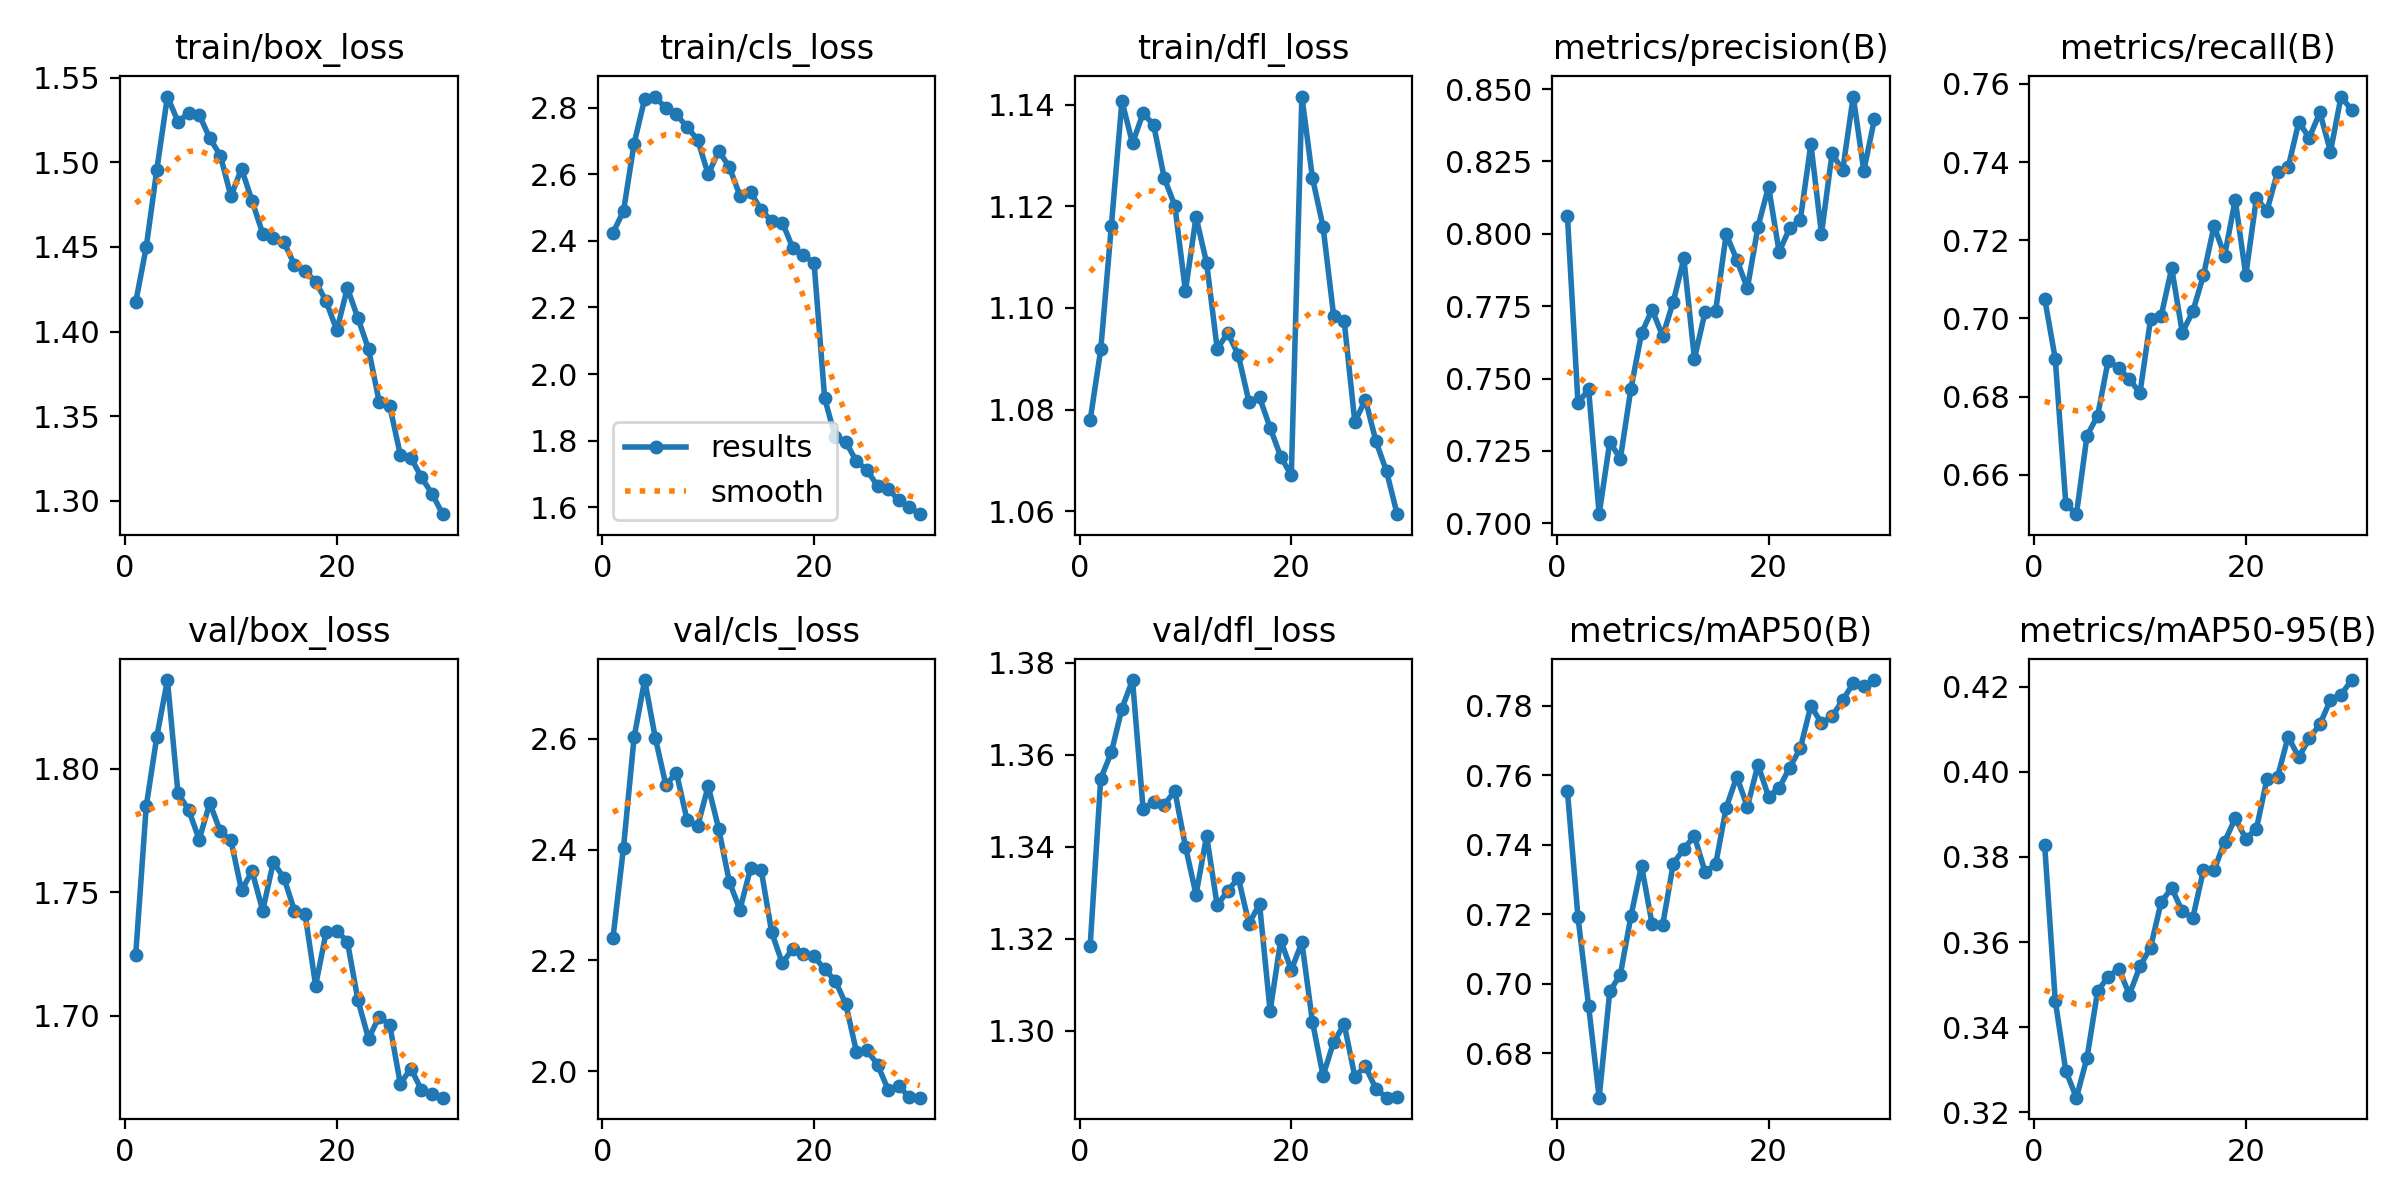

Data behind this chart, as committed beside it:
epoch, time, train/box_loss, train/cls_loss, train/dfl_loss, metrics/precision(B), metrics/recall(B), metrics/mAP50(B), metrics/mAP50-95(B), val/box_loss, val/cls_loss, val/dfl_loss, lr/pg0, lr/pg1, lr/pg2
1, 87.78, 1.417, 2.423, 1.078, 0.8062, 0.7051, 0.7555, 0.3827, 1.724, 2.239, 1.318, 0.0004748, 0.0004748, 0.0004748
2, 173, 1.45, 2.49, 1.092, 0.7415, 0.6897, 0.7191, 0.3462, 1.785, 2.404, 1.355, 0.0009198, 0.0009198, 0.0009198
3, 257.4, 1.496, 2.692, 1.116, 0.7463, 0.6525, 0.6937, 0.3297, 1.813, 2.602, 1.36, 0.001333, 0.001333, 0.001333
4, 341, 1.539, 2.826, 1.141, 0.7032, 0.6499, 0.6672, 0.3235, 1.836, 2.706, 1.37, 0.001288, 0.001288, 0.001288
5, 423.7, 1.524, 2.833, 1.132, 0.7281, 0.67, 0.6978, 0.3328, 1.79, 2.602, 1.376, 0.00124, 0.00124, 0.00124
6, 507.9, 1.529, 2.797, 1.138, 0.7223, 0.6751, 0.7026, 0.3485, 1.783, 2.517, 1.348, 0.001193, 0.001193, 0.001193
7, 591.1, 1.528, 2.779, 1.136, 0.7465, 0.6892, 0.7195, 0.3519, 1.771, 2.538, 1.35, 0.001146, 0.001146, 0.001146
8, 674.2, 1.514, 2.741, 1.126, 0.7656, 0.6873, 0.734, 0.3538, 1.786, 2.454, 1.349, 0.001099, 0.001099, 0.001099
9, 757.7, 1.504, 2.704, 1.12, 0.7738, 0.6845, 0.7171, 0.3477, 1.775, 2.442, 1.352, 0.001052, 0.001052, 0.001052
10, 841.6, 1.48, 2.6, 1.103, 0.7647, 0.6809, 0.7169, 0.3543, 1.771, 2.515, 1.34, 0.001005, 0.001005, 0.001005
11, 925.4, 1.496, 2.669, 1.118, 0.7765, 0.6998, 0.7346, 0.3587, 1.751, 2.437, 1.33, 0.0009574, 0.0009574, 0.0009574
12, 1009, 1.477, 2.621, 1.109, 0.7915, 0.7006, 0.7389, 0.3693, 1.759, 2.341, 1.342, 0.0009103, 0.0009103, 0.0009103
13, 1092, 1.458, 2.535, 1.092, 0.7569, 0.7129, 0.7425, 0.3728, 1.743, 2.292, 1.327, 0.0008631, 0.0008631, 0.0008631
14, 1175, 1.455, 2.545, 1.095, 0.7729, 0.6964, 0.7322, 0.3672, 1.762, 2.366, 1.33, 0.000816, 0.000816, 0.000816
15, 1258, 1.453, 2.494, 1.091, 0.7733, 0.7018, 0.7343, 0.3658, 1.756, 2.364, 1.333, 0.0007688, 0.0007688, 0.0007688
16, 1341, 1.44, 2.458, 1.082, 0.7998, 0.711, 0.7507, 0.3769, 1.743, 2.25, 1.323, 0.0007216, 0.0007216, 0.0007216
17, 1425, 1.436, 2.455, 1.082, 0.7911, 0.7237, 0.7596, 0.3769, 1.741, 2.195, 1.328, 0.0006745, 0.0006745, 0.0006745
18, 1508, 1.43, 2.378, 1.076, 0.7812, 0.7161, 0.751, 0.3836, 1.712, 2.221, 1.304, 0.0006273, 0.0006273, 0.0006273
19, 1591, 1.418, 2.357, 1.071, 0.8024, 0.7303, 0.7631, 0.3891, 1.734, 2.212, 1.32, 0.0005802, 0.0005802, 0.0005802
20, 1674, 1.401, 2.334, 1.067, 0.8163, 0.711, 0.7539, 0.3843, 1.734, 2.207, 1.313, 0.000533, 0.000533, 0.000533
21, 1758, 1.426, 1.928, 1.142, 0.7937, 0.7308, 0.7564, 0.3866, 1.73, 2.184, 1.319, 0.0004859, 0.0004859, 0.0004859
22, 1840, 1.408, 1.811, 1.126, 0.802, 0.7275, 0.7623, 0.3983, 1.706, 2.163, 1.302, 0.0004387, 0.0004387, 0.0004387
23, 1921, 1.39, 1.796, 1.116, 0.8048, 0.7375, 0.7678, 0.3988, 1.691, 2.121, 1.29, 0.0003915, 0.0003915, 0.0003915
24, 2003, 1.359, 1.739, 1.098, 0.831, 0.7386, 0.78, 0.4083, 1.7, 2.035, 1.298, 0.0003444, 0.0003444, 0.0003444
25, 2085, 1.356, 1.712, 1.097, 0.8, 0.7502, 0.775, 0.4034, 1.696, 2.038, 1.301, 0.0002972, 0.0002972, 0.0002972
26, 2167, 1.327, 1.664, 1.078, 0.8278, 0.7463, 0.777, 0.4078, 1.672, 2.012, 1.29, 0.0002501, 0.0002501, 0.0002501
27, 2248, 1.325, 1.657, 1.082, 0.8219, 0.7527, 0.7816, 0.4112, 1.679, 1.966, 1.292, 0.0002029, 0.0002029, 0.0002029
28, 2330, 1.314, 1.621, 1.074, 0.8474, 0.7427, 0.7866, 0.4169, 1.67, 1.974, 1.287, 0.0001558, 0.0001558, 0.0001558
29, 2411, 1.304, 1.6, 1.068, 0.8218, 0.7568, 0.7857, 0.4181, 1.668, 1.952, 1.285, 0.0001086, 0.0001086, 0.0001086
30, 2493, 1.292, 1.58, 1.059, 0.8396, 0.7533, 0.7875, 0.4216, 1.667, 1.952, 1.286, 6.1447e-05, 6.1447e-05, 6.1447e-05
